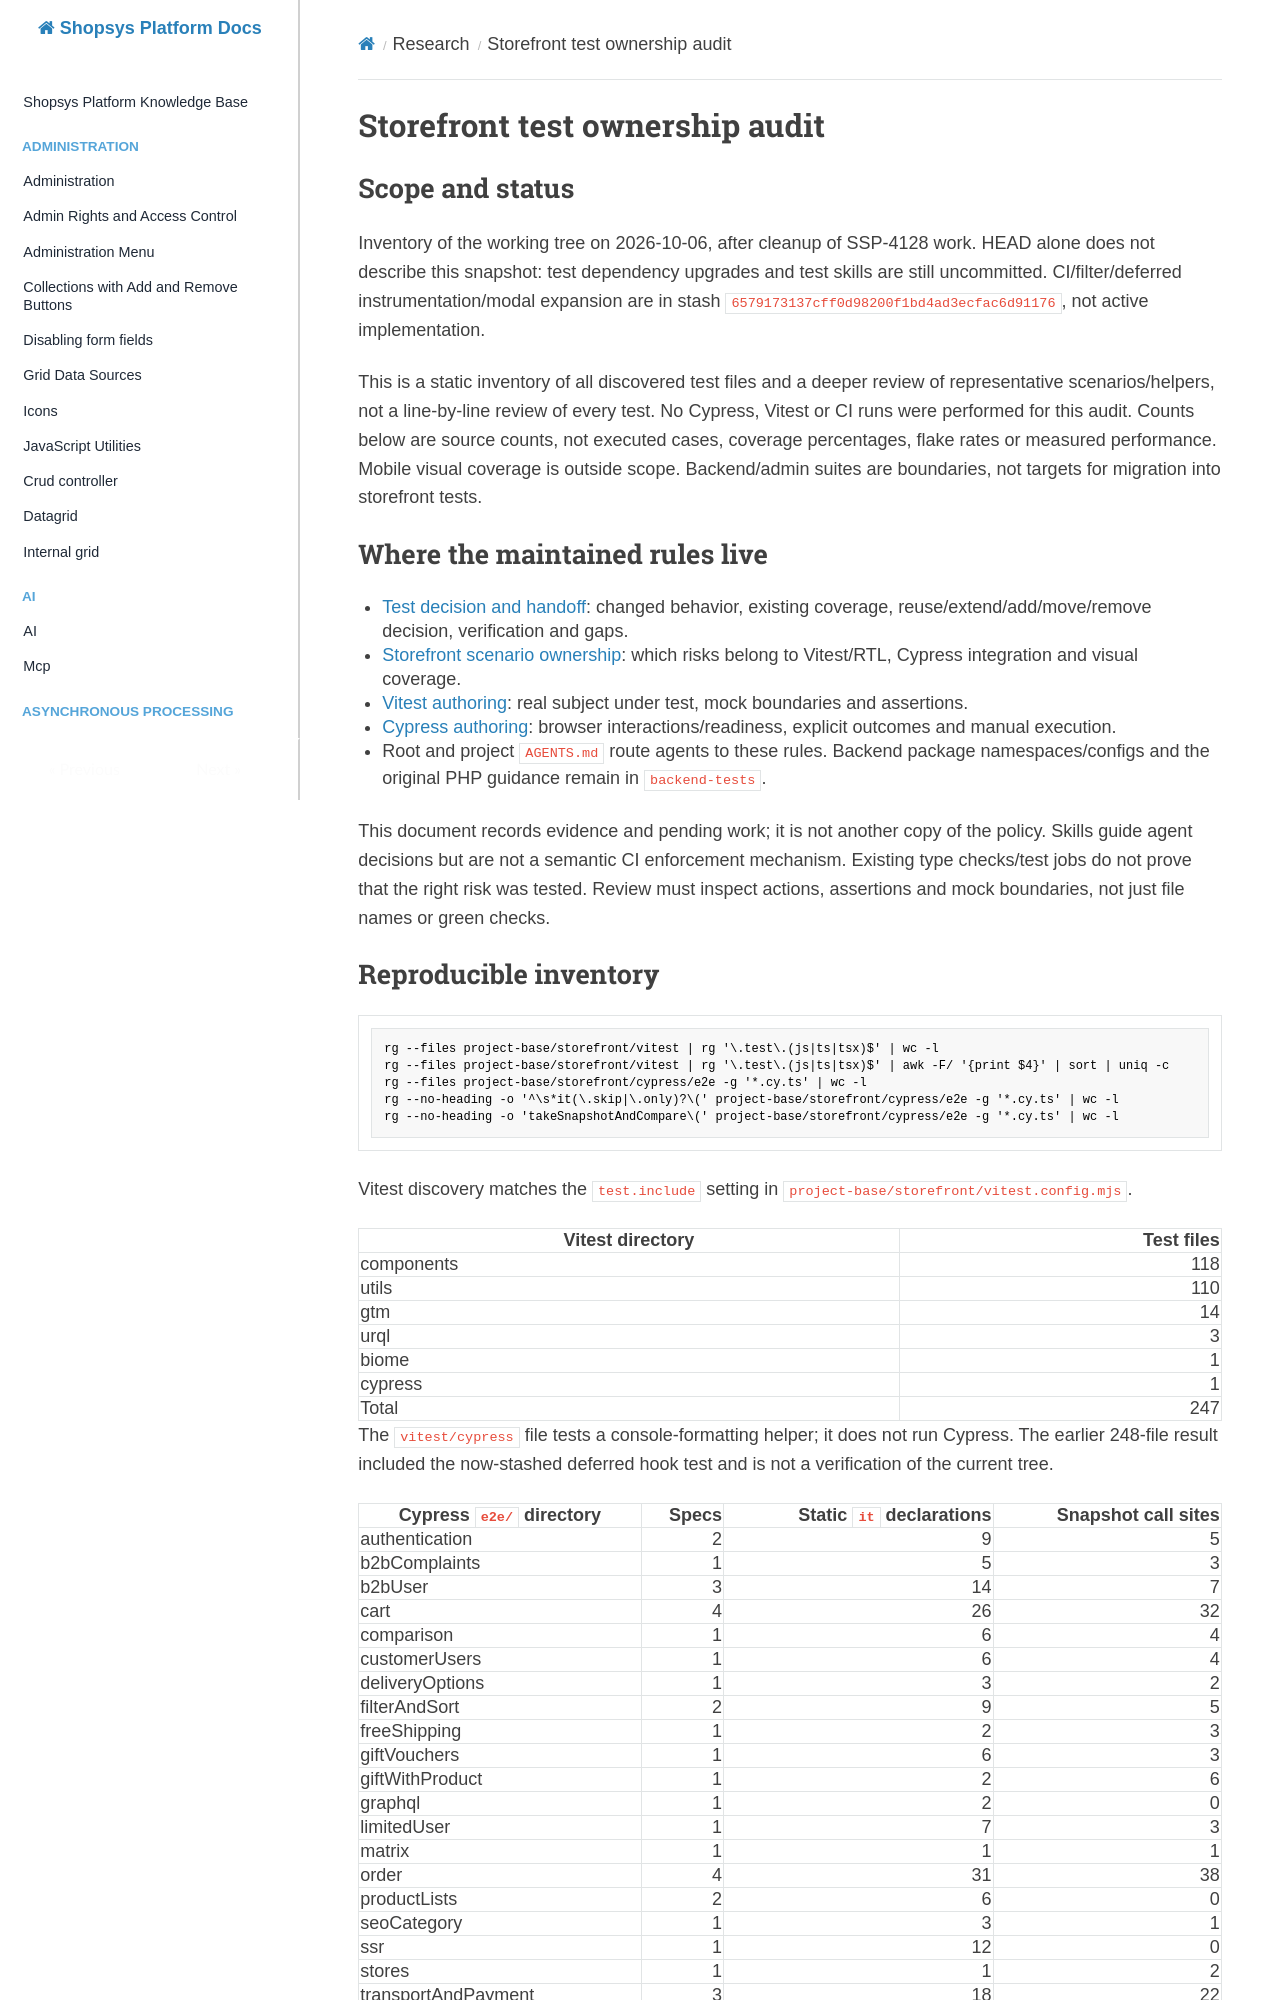

repository: shopsys/shopsys · page: research/2026-10-06-storefront-test-ownership/index.html · generator: mkdocs

---
date: 2026-10-06
timezone: Europe/Lisbon
git_commit: 31b3694ad8b0fdb0f07fd615b7750555fc3e21fe
branch: tc/ssp-4128-cypress-audit
repository: shopsys/shopsys
topic: Storefront test ownership and staged audit
tags: [research, storefront, testing, vitest, cypress]
---

# Storefront test ownership audit

## Scope and status

Inventory of the working tree on 2026-10-06, after cleanup of SSP-4128 work.
HEAD alone does not describe this snapshot: test dependency upgrades and test skills
are still uncommitted. CI/filter/deferred instrumentation/modal expansion are in
stash `6579173137cff0d98200f1bd4ad3ecfac6d91176`, not active implementation.

This is a static inventory of all discovered test files and a deeper review of
representative scenarios/helpers, not a line-by-line review of every test. No Cypress,
Vitest or CI runs were performed for this audit. Counts below are source counts,
not executed cases, coverage percentages, flake rates or measured performance.
Mobile visual coverage is outside scope. Backend/admin suites are boundaries, not
targets for migration into storefront tests.

## Where the maintained rules live

- [Test decision and handoff](../../project-base/.agents/skills/test-writing/SKILL.md): changed behavior, existing coverage, reuse/extend/add/move/remove decision, verification and gaps.
- [Storefront scenario ownership](../../project-base/.agents/skills/storefront-tests/SKILL.md): which risks belong to Vitest/RTL, Cypress integration and visual coverage.
- [Vitest authoring](../../project-base/.agents/skills/storefront-tests/references/vitest.md): real subject under test, mock boundaries and assertions.
- [Cypress authoring](../../.agents/skills/cypress-tests/SKILL.md): browser interactions/readiness, explicit outcomes and manual execution.
- Root and project `AGENTS.md` route agents to these rules. Backend package namespaces/configs and the original PHP guidance remain in `backend-tests`.

This document records evidence and pending work; it is not another copy of the policy.
Skills guide agent decisions but are not a semantic CI enforcement mechanism. Existing
type checks/test jobs do not prove that the right risk was tested. Review must inspect
actions, assertions and mock boundaries, not just file names or green checks.

## Reproducible inventory

```sh
rg --files project-base/storefront/vitest | rg '\.test\.(js|ts|tsx)$' | wc -l
rg --files project-base/storefront/vitest | rg '\.test\.(js|ts|tsx)$' | awk -F/ '{print $4}' | sort | uniq -c
rg --files project-base/storefront/cypress/e2e -g '*.cy.ts' | wc -l
rg --no-heading -o '^\s*it(\.skip|\.only)?\(' project-base/storefront/cypress/e2e -g '*.cy.ts' | wc -l
rg --no-heading -o 'takeSnapshotAndCompare\(' project-base/storefront/cypress/e2e -g '*.cy.ts' | wc -l
```

Vitest discovery matches the `test.include` setting in `project-base/storefront/vitest.config.mjs`.

| Vitest directory | Test files |
| ---------------- | ---------: |
| components       |        118 |
| utils            |        110 |
| gtm              |         14 |
| urql             |          3 |
| biome            |          1 |
| cypress          |          1 |
| Total            |        247 |

The `vitest/cypress` file tests a console-formatting helper; it does not run Cypress.
The earlier 248-file result included the now-stashed deferred hook test and is not
a verification of the current tree.

| Cypress `e2e/` directory | Specs | Static `it` declarations | Snapshot call sites |
| ------------------------ | ----: | -----------------------: | ------------------: |
| authentication           |     2 |                        9 |                   5 |
| b2bComplaints            |     1 |                        5 |                   3 |
| b2bUser                  |     3 |                       14 |                   7 |
| cart                     |     4 |                       26 |                  32 |
| comparison               |     1 |                        6 |                   4 |
| customerUsers            |     1 |                        6 |                   4 |
| deliveryOptions          |     1 |                        3 |                   2 |
| filterAndSort            |     2 |                        9 |                   5 |
| freeShipping             |     1 |                        2 |                   3 |
| giftVouchers             |     1 |                        6 |                   3 |
| giftWithProduct          |     1 |                        2 |                   6 |
| graphql                  |     1 |                        2 |                   0 |
| limitedUser              |     1 |                        7 |                   3 |
| matrix                   |     1 |                        1 |                   1 |
| order                    |     4 |                       31 |                  38 |
| productLists             |     2 |                        6 |                   0 |
| seoCategory              |     1 |                        3 |                   1 |
| ssr                      |     1 |                       12 |                   0 |
| stores                   |     1 |                        1 |                   2 |
| transportAndPayment      |     3 |                       18 |                  22 |
| visits                   |     4 |                       22 |                   5 |
| watchdog                 |     1 |                        1 |                   0 |
| Total                    |    38 |                      192 |                 146 |

Separate from E2E: `cypress/smokeTests/smokeTests.cy.ts:261` generates route/page
cases dynamically. Its runtime count cannot be inferred from these `it` counts.
The screenshot count is not a PNG inventory: it excludes runtime multiplicity and
does not establish whether references are current.
